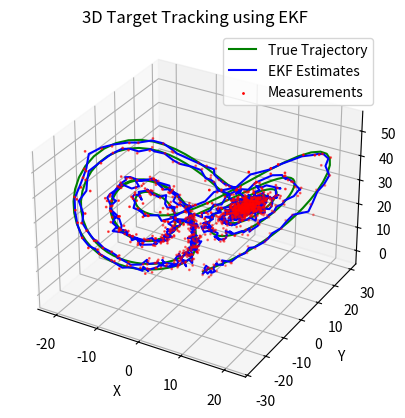

The matplotlib source for this figure:
import numpy as np
import matplotlib.pyplot as plt
from mpl_toolkits.mplot3d import Axes3D

# 洛伦兹吸引器参数
sigma = 10.0
rho = 28.0
beta = 8 / 3

# 时间步长
dt = 0.01

# 过程噪声协方差矩阵和观测噪声协方差矩阵
Q = np.diag([1, 1, 1])
R = np.diag([1.0, 1.0, 1.0])


def lorenz_attractor(x, y, z, dt):
    """ 使用洛伦兹吸引器的离散化模型计算下一个状态 """
    x_next = x + dt * sigma * (y - x)
    y_next = y + dt * (x * (rho - z) - y)
    z_next = z + dt * (x * y - beta * z)
    return x_next, y_next, z_next


def jacobian_F(x, y, z, dt):
    """ 计算状态转移方程的雅可比矩阵 """
    F = np.array([
        [1 - dt * sigma, dt * sigma, 0],
        [dt * (rho - z), 1 - dt, -dt * x],
        [dt * y, dt * x, 1 - dt * beta]
    ])
    return F


def ekf_update(x_pred, P_pred, z, H, Q, R):
    """ EKF 更新步骤 """
    # 计算卡尔曼增益
    S = H @ P_pred @ H.T + R
    K = P_pred @ H.T @ np.linalg.inv(S)

    # 更新状态估计
    x_upd = x_pred + K @ (z - H @ x_pred)

    # 更新协方差矩阵
    I = np.eye(len(x_pred))
    P_upd = (I - K @ H) @ P_pred

    return x_upd, P_upd

def calculate_rmse(true_states, estimated_states):
    """ 计算均方根误差 (RMSE) """
    return np.sqrt(np.mean(np.square(true_states - estimated_states), axis=0))

def calculate_mae(true_states, estimated_states):
    """ 计算平均绝对误差 (MAE) """
    return np.mean(np.abs(true_states - estimated_states), axis=0)

def main():
    # 初始状态和协方差矩阵
    x_true = np.array([1.0, 1.0, 1.0])  # 初始真实状态
    x = np.array([1.0, 1.0, 1.0])  # 初始估计状态
    P = np.eye(3)  # 初始状态协方差矩阵

    # 观测矩阵 (直接观测状态)
    H = np.eye(3)

    # 进行一定次数的预测和更新
    num_steps = 1000
    x_estimates = np.zeros((num_steps, 3))
    x_trues = np.zeros((num_steps, 3))
    z_measures = np.zeros((num_steps, 3))

    for i in range(num_steps):
        # 记录真实状态
        x_trues[i] = x_true

        # 生成带噪声的测量值
        z = x_true + np.random.normal(0, np.sqrt(np.diag(R)))
        z_measures[i] = z

        # 预测步骤
        x_pred = lorenz_attractor(x[0], x[1], x[2], dt)
        x_pred = np.array(x_pred)

        # 计算雅可比矩阵
        F = jacobian_F(x[0], x[1], x[2], dt)

        # 更新状态协方差矩阵
        P_pred = F @ P @ F.T + Q

        # EKF 更新步骤
        x, P = ekf_update(x_pred, P_pred, z, H, Q, R)

        # 记录当前状态估计
        x_estimates[i] = x

        # 更新真实状态
        x_true = np.array(lorenz_attractor(x_true[0], x_true[1], x_true[2], dt))
    # 计算 RMSE 和 MAE
    rmse = calculate_rmse(x_trues, x_estimates)
    mae = calculate_mae(x_trues, x_estimates)

    print(f"RMSE: {rmse}")
    print(f"MAE: {mae}")
    # 绘制三维轨迹
    fig = plt.figure()
    ax = fig.add_subplot(111, projection='3d')

    ax.plot(x_trues[:, 0], x_trues[:, 1], x_trues[:, 2], label='True Trajectory', color='g')
    ax.plot(x_estimates[:, 0], x_estimates[:, 1], x_estimates[:, 2], label='EKF Estimates', color='b')
    ax.scatter(z_measures[:, 0], z_measures[:, 1], z_measures[:, 2], c='r', s=1, label='Measurements')

    ax.set_xlabel('X')
    ax.set_ylabel('Y')
    ax.set_zlabel('Z')
    ax.set_title('3D Target Tracking using EKF')
    ax.legend()

    plt.show()


if __name__ == "__main__":
    main()
